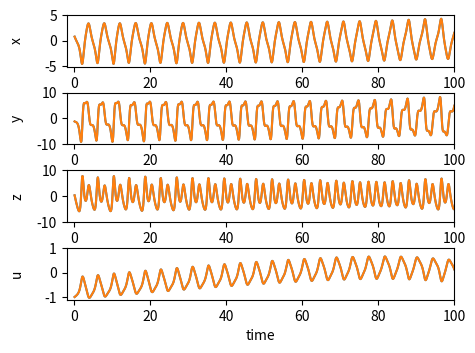
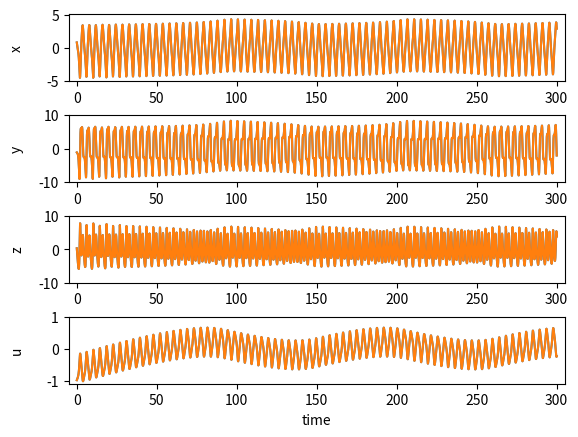
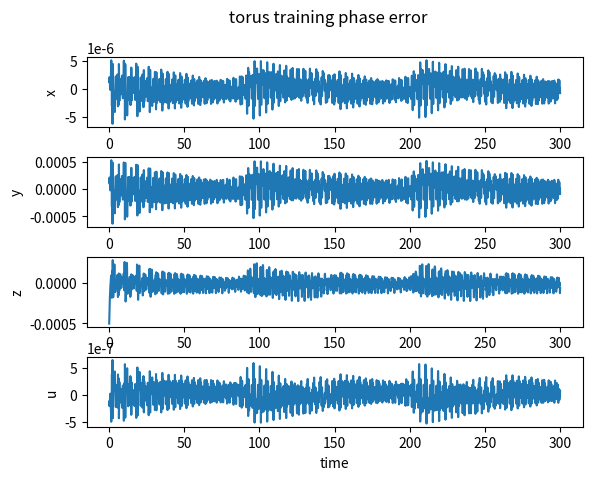
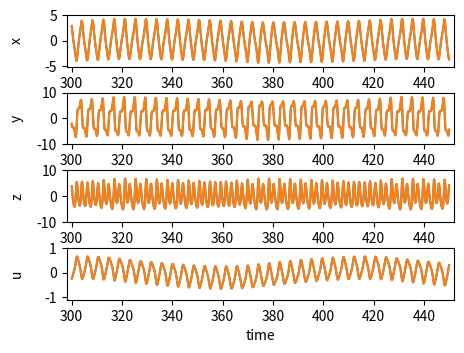
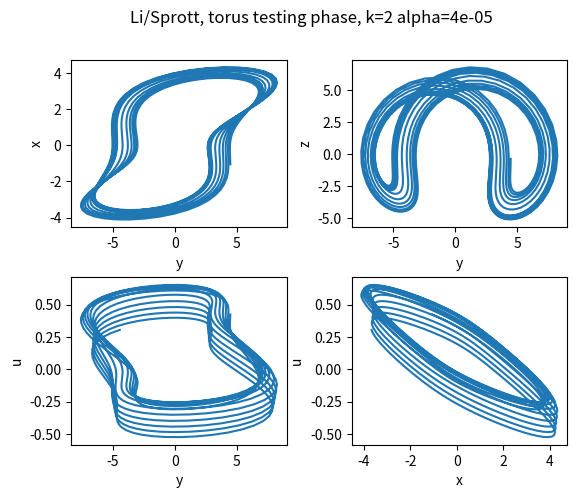
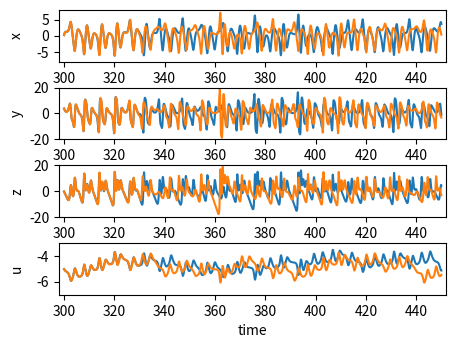
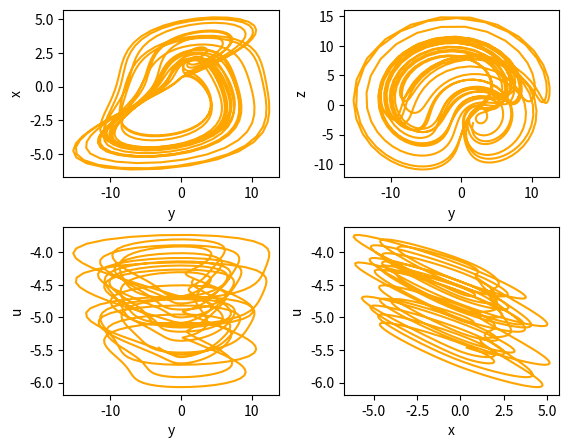
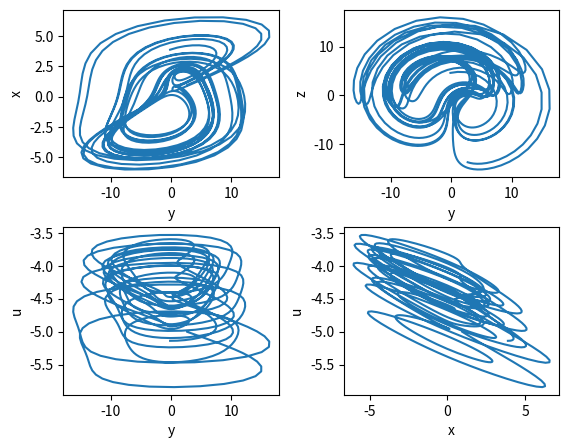
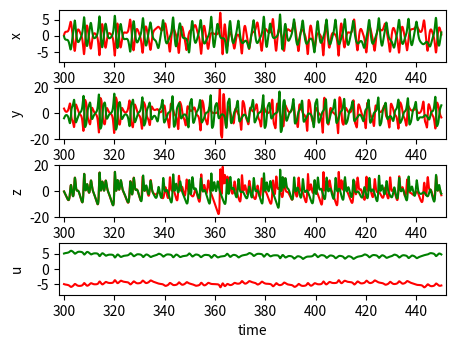
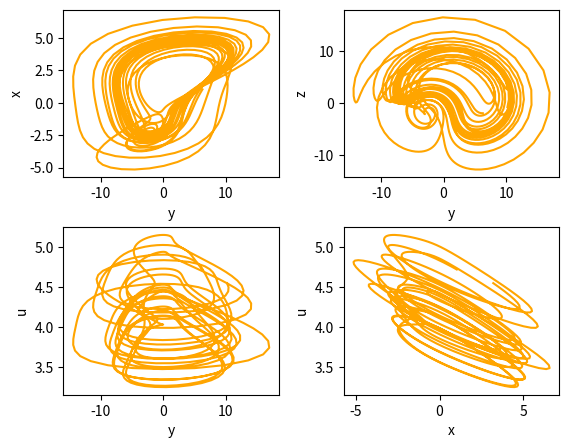

Source code (Python) for these figures, in order:
# -*- coding: utf-8 -*-
"""
Created on Sat Feb 20 13:17:10 2021

NVAR with time delays.  Don't be efficient for now.

Apply to the Li and Sprott 4D system that shows co-existing attractors

Li and Sprott, Coexisting Hidden Int. J. Bifurcation Chaos 24, 1450034 (2014)

Add prediction for other attractors

Jul 11, 2021, Fixed the constant term so it is +1, not +d

May 2, 2022: clean up calculation of nrmse and normalize each variable to its rms value

The code generates Figures 1-5 of the paper, plus some additional plots not included in the paper.
It also generates some error measurements used for hyperparameter optimization (just done by hand)

[redacted]
"""

import numpy as np
import matplotlib.pyplot as plt
from scipy.integrate import solve_ivp
from datetime import datetime

time_now  = datetime.now().strftime('%m_%d_%Y_%H_%M_%S') 

d = 4 # input_dimension = 3
k = 2 # number of time delay taps
dlin = k*d  # size of linear part of outvector  
dnonlin = int(dlin*(dlin+1)/2)  # size of nonlinear part of outvector
dtot = 1 + dlin + dnonlin # size of total outvector - add one for the constant term5
ridge_param = 4.e-5 # 2

dt=0.05
warmup = k*dt  # need to have warmup_pts >=1
traintime = 300. # 400.
testtime=150.
maxtime = warmup+traintime+testtime

warmup_pts=round(warmup/dt)
traintime_pts=round(traintime/dt)
warmtrain_pts=warmup_pts+traintime_pts
testtime_pts=round(testtime/dt)
maxtime_pts=round(maxtime/dt)

beginplt = int(2*testtime_pts/3)

t_eval=np.linspace(0,maxtime,maxtime_pts+1) # need the +1 here to have a step of dt

a= 6.   # torus + two chaotic attractors
b = 0.1

def sprott(t, y):
  
  dy0 = y[1]-y[0]
  dy1 = -y[0]*y[2]+y[3]
  dy2 = y[0]*y[1]-a
  dy3 = -b*y[1]
  
  # since lorenz is 3-dimensional, dy/dt should be an array of 3 values
  return [dy0, dy1, dy2, dy3]

# initial condition for torus

sprott_soln = solve_ivp(sprott, (0, maxtime), [1.,-1.,1.,-1.] , t_eval=t_eval, method='RK45', rtol=1.e-7, atol=1.e-8)

sprott_std = np.zeros(d)
sprott_var = 0.
for ii in range(d):
    sprott_std[ii] = np.std(sprott_soln.y[ii,:])
    sprott_var += sprott_std[ii]**2
#    sprott_soln.y[ii,:] /= sprott_std[ii]


x = np.zeros((dlin,maxtime_pts))

for delay in range(k):
    for j in range(delay,maxtime_pts):
        x[d*delay:d*(delay+1),j]=sprott_soln.y[:,j-delay]   # don't subtract mean or normalize

out_train = np.ones((dtot,traintime_pts))  # add constant term - do this by initializing entire matrix to 1's

out_train[1:dlin+1,:]=x[:,warmup_pts-1:warmtrain_pts-1]  # don't overwrite first element

cnt=0
for row in range(dlin):  
    for column in range(row,dlin):
        # important - dlin here, not d (I was making this mistake previously)
        # add 1 to account for constant terms
        out_train[dlin+1+cnt]=x[row,warmup_pts-1:warmtrain_pts-1]*x[column,warmup_pts-1:warmtrain_pts-1]
        cnt += 1

W_out = np.zeros((d,dtot))  # the +1 is for the constant terms

# drop the first few points when training
# x has the time delays too, so you need to take the first d components

# use when subtracting linear part of propagator 
W_out = (x[0:d,warmup_pts:warmtrain_pts]-x[0:d,warmup_pts-1:warmtrain_pts-1]) @ out_train[:,:].T @ np.linalg.pinv(out_train[:,:] @ out_train[:,:].T + ridge_param*np.identity(dtot))

# use when not subtracting linear part of propagator
#W_out = x[0:d,warmup_pts:warmtrain_pts] @ out_train[:,:].T @ np.linalg.pinv(out_train[:,:] @ out_train[:,:].T + ridge_param*np.identity(dtot))

x_predict = np.zeros((d,traintime_pts))

# use when subtracting linear part of propagator
# shift from 0:d to d:2*d to avoid constant terms
x_predict = x[0:d,warmup_pts-1:warmtrain_pts-1] + W_out @ out_train[:,0:traintime_pts]

# use when non subtracting linear part of propagator
#x_predict = W_out @ out_train[:,0:traintime_pts]

fig1, axs1 = plt.subplots(4)
fig1.set_size_inches(5.,3.7)
plt.subplots_adjust(hspace=0.5)
#plt.suptitle('Li/Sprott, torus training phase')
axs1[0].plot(t_eval[warmup_pts:warmtrain_pts],x[0,warmup_pts:warmtrain_pts],label='truth')
axs1[0].plot(t_eval[warmup_pts:warmtrain_pts],x_predict[0,:],label='predict')
axs1[0].set_ylabel('x')
axs1[0].yaxis.set_label_coords(-.11, .5)
axs1[0].set_xlim(-2.,100.)
axs1[0].set_ylim(-5.1,5.1)
axs1[1].plot(t_eval[warmup_pts:warmtrain_pts],x[1,warmup_pts:warmtrain_pts],label='truth')
axs1[1].plot(t_eval[warmup_pts:warmtrain_pts],x_predict[1,:],label='predict')
axs1[1].set_ylabel('y')
axs1[1].yaxis.set_label_coords(-.11, .5)
axs1[1].set_xlim(-2.,100.)
axs1[1].set_ylim(-10.,10.)
axs1[2].plot(t_eval[warmup_pts:warmtrain_pts],x[2,warmup_pts:warmtrain_pts],label='truth')
axs1[2].plot(t_eval[warmup_pts:warmtrain_pts],x_predict[2,:],label='predict')
axs1[2].set_ylabel('z')
axs1[2].yaxis.set_label_coords(-.11, .5)
axs1[2].set_xlim(-2.,100.)
axs1[2].set_ylim(-10.,10.)
axs1[3].plot(t_eval[warmup_pts:warmtrain_pts],x[3,warmup_pts:warmtrain_pts],label='truth')
axs1[3].plot(t_eval[warmup_pts:warmtrain_pts],x_predict[3,:],label='predict')
axs1[3].set_ylabel('u')
axs1[3].yaxis.set_label_coords(-.11, .5)
axs1[3].set_xlabel('time')
axs1[3].set_xlim(-2.,100.)
axs1[3].set_ylim(-1.1,1.)
# Figure 1 of the paper
plt.savefig('torus_training_fine'+time_now+'.pdf',format='pdf', bbox_inches="tight")

fig1b, axs1b = plt.subplots(4)
fig1.set_size_inches(5.,3.7)
plt.subplots_adjust(hspace=0.5)
#plt.suptitle('Li/Sprott, torus training phase')
axs1b[0].plot(t_eval[warmup_pts:warmtrain_pts],x[0,warmup_pts:warmtrain_pts],label='truth')
axs1b[0].plot(t_eval[warmup_pts:warmtrain_pts],x_predict[0,:],label='predict')
axs1b[0].set_ylabel('x')
axs1b[0].yaxis.set_label_coords(-.09, .5)
axs1b[0].set_xlim(-5.,305.)
axs1b[0].set_ylim(-5.1,5.1)
axs1b[1].plot(t_eval[warmup_pts:warmtrain_pts],x[1,warmup_pts:warmtrain_pts],label='truth')
axs1b[1].plot(t_eval[warmup_pts:warmtrain_pts],x_predict[1,:],label='predict')
axs1b[1].set_ylabel('y')
axs1b[1].yaxis.set_label_coords(-.09, .5)
axs1b[1].set_xlim(-5.,305.)
axs1b[1].set_ylim(-10.,10.)
axs1b[2].plot(t_eval[warmup_pts:warmtrain_pts],x[2,warmup_pts:warmtrain_pts],label='truth')
axs1b[2].plot(t_eval[warmup_pts:warmtrain_pts],x_predict[2,:],label='predict')
axs1b[2].set_ylabel('z')
axs1b[2].yaxis.set_label_coords(-.09, .5)
axs1b[2].set_xlim(-5.,305.)
axs1b[2].set_ylim(-10.,10.)
axs1b[3].plot(t_eval[warmup_pts:warmtrain_pts],x[3,warmup_pts:warmtrain_pts],label='truth')
axs1b[3].plot(t_eval[warmup_pts:warmtrain_pts],x_predict[3,:],label='predict')
axs1b[3].set_ylabel('u')
axs1b[3].yaxis.set_label_coords(-.09, .5)
axs1b[3].set_xlabel('time')
axs1b[3].set_xlim(-5.,305.)
axs1b[3].set_ylim(-1.1,1.)
# Figure 2 of the paper
plt.savefig('torus_training_coarse'+time_now+'.pdf',format='pdf', bbox_inches="tight")

fig1a, axs1a = plt.subplots(4)
plt.suptitle(' torus training phase error')
plt.subplots_adjust(hspace=0.43)
axs1a[0].plot(t_eval[warmup_pts:warmtrain_pts],x[0,warmup_pts:warmtrain_pts]-x_predict[0,:],label='predict')
axs1a[0].set_ylabel('x')
axs1a[1].plot(t_eval[warmup_pts:warmtrain_pts],x[1,warmup_pts:warmtrain_pts]-x_predict[1,:],label='predict')
axs1a[1].set_ylabel('y')
axs1a[2].plot(t_eval[warmup_pts:warmtrain_pts],x[2,warmup_pts:warmtrain_pts]-x_predict[2,:],label='predict')
axs1a[2].set_ylabel('z')
axs1a[3].plot(t_eval[warmup_pts:warmtrain_pts],x[3,warmup_pts:warmtrain_pts]-x_predict[3,:],label='predict')
axs1a[3].set_ylabel('u')
axs1a[3].set_xlabel('time')

# has dlin components, need to seledt the first d
#nrms = np.sqrt(np.mean(np.square(x[0:d,warmup_pts:warmtrain_pts]-x_predict[:,:]))) #/np.mean(np.square(x[0:d,warmup_pts:warmtrain_pts])))
nrms = np.sqrt(np.mean(np.square(x[0:d,warmup_pts:warmtrain_pts]-x_predict[:,:]))/sprott_var)

print('training nrms: '+str(nrms))

out_test = np.ones(dtot)  

#out_test = out_train[:,traintime_pts-1]

# I have an issue in that I need data from the past, but using x_test as I have
# in other routines assumes I just have data from the current time
# I need x_test to have the same dimensions as x, which is dlin

x_test = np.zeros((dlin,testtime_pts))

x_test[:,0] = x[:,warmtrain_pts-1]  

for j in range(testtime_pts-1):
    out_test[1:dlin+1]=x_test[:,j]   # the 1:dlin+1 is to account for constant layer
    # I am not being efficient here - just calculating the all over again - need to fix
    cnt=0
    for row in range(dlin):
        for column in range(row,dlin):
            out_test[dlin+1+cnt]=x_test[row,j]*x_test[column,j] # the +1 is to account for constant layer
            cnt += 1
    # need to shift down values, then determine latest prediction
    x_test[d:dlin,j+1]=x_test[0:(dlin-d),j]        
    x_test[0:d,j+1] = x_test[0:d,j]+W_out @ out_test[:]

#nrms_test = np.sqrt(np.mean(np.square(x[0:d,warmtrain_pts-1:maxtime_pts-1]-x_test[0:d,:]))) #/np.mean(np.square(x[0:d,warmtrain_pts-1:maxtime_pts-1])))
nrms_test = np.sqrt(np.mean(np.square(x[0:d,warmtrain_pts-1:maxtime_pts-1]-x_test[0:d,:]))/sprott_var)

print('testing nrms: '+str(nrms_test))

fig2, axs2 = plt.subplots(4)
fig2.set_size_inches(5.,3.7)
plt.subplots_adjust(hspace=0.5)
#plt.suptitle('Li/Sprott, torus testing phase, k='+str(k)+' alpha='+str(ridge_param))
axs2[0].plot(t_eval[warmtrain_pts-1:maxtime_pts-1],x[0,warmtrain_pts-1:maxtime_pts-1],label='truth')
axs2[0].plot(t_eval[warmtrain_pts-1:maxtime_pts-1],x_test[0,:],label='predict')
axs2[0].set_ylabel('x')
axs2[0].set_ylim(-5.1,5.1)
axs2[0].yaxis.set_label_coords(-.11, .5)
axs2[0].set_xlim(298.,452.)
axs2[0].set_ylim(-5.1,5.1)
axs2[1].plot(t_eval[warmtrain_pts-1:maxtime_pts-1],x[1,warmtrain_pts-1:maxtime_pts-1],label='truth')
axs2[1].plot(t_eval[warmtrain_pts-1:maxtime_pts-1],x_test[1,:],label='predict')
axs2[1].set_ylabel('y')
axs2[1].set_ylim(-10.,10.)
axs2[1].yaxis.set_label_coords(-.11, .5)
axs2[1].set_xlim(298.,452.)
axs2[2].plot(t_eval[warmtrain_pts-1:maxtime_pts-1],x[2,warmtrain_pts-1:maxtime_pts-1],label='truth')
axs2[2].plot(t_eval[warmtrain_pts-1:maxtime_pts-1],x_test[2,:],label='predict')
axs2[2].set_ylabel('z')
axs2[2].set_ylim(-10.,10.)
axs2[2].yaxis.set_label_coords(-.11, .5)
axs2[2].set_xlim(298.,452.)
axs2[3].plot(t_eval[warmtrain_pts-1:maxtime_pts-1],x[3,warmtrain_pts-1:maxtime_pts-1],label='truth')
axs2[3].plot(t_eval[warmtrain_pts-1:maxtime_pts-1],x_test[3,:],label='predict')
axs2[3].set_ylabel('u')
axs2[3].yaxis.set_label_coords(-.11, .5)
axs2[3].set_xlim(298.,452.)
axs2[3].set_ylim(-1.1,1.)
axs2[3].set_xlabel('time')
plt.savefig('torus_testing'+time_now+'.pdf',format='pdf', bbox_inches="tight")

fig2a, axs2a = plt.subplots(2,2)
fig2a.set_figheight(5) 
plt.subplots_adjust(hspace=0.3, wspace=0.3)
plt.suptitle('Li/Sprott, torus testing phase, k='+str(k)+' alpha='+str(ridge_param))
axs2a[0,0].plot(x_test[1,beginplt:],x_test[0,beginplt:])
axs2a[0,0].set_ylabel('x')
axs2a[0,0].set_xlabel('y')

axs2a[0,1].plot(x_test[1,beginplt:],x_test[2,beginplt:])
axs2a[0,1].set_ylabel('z')
axs2a[0,1].set_xlabel('y')

axs2a[1,0].plot(x_test[1,beginplt:],x_test[3,beginplt:])
axs2a[1,0].set_ylabel('u')
axs2a[1,0].set_xlabel('y')

axs2a[1,1].plot(x_test[0,beginplt:],x_test[3,beginplt:])
axs2a[1,1].set_ylabel('u')
axs2a[1,1].set_xlabel('x')


#  now try to go to one of the chaotic attractors

# find the warmup points using truth just finding k points
t_eval_po1=np.linspace(0,dt*(k-1),k) # need the +1 here to have a step of dt

#integrate over full range so we have the data to plot
sprott_soln_po1 = solve_ivp(sprott, (0, maxtime), [0.,4.,0.,-5.] , t_eval=t_eval, method='RK45', rtol=1.e-6, atol=1.e-7)

# don't forget to normalize these points too!
#for ii in range(d):
#    sprott_soln_po1.y[ii,:] /= sprott_std[ii]

x_test_po1 = np.zeros((dlin,testtime_pts))

out_test_po1 = np.ones(dtot)  

for delay in range(k):
    for j in range(delay,k):
        x_test_po1[d*delay:d*(delay+1),0]=sprott_soln_po1.y[:,j-delay]   # don't subtract mean or normalize
    
    
for j in range(testtime_pts-1):
    out_test_po1[1:dlin+1]=x_test_po1[:,j]   # the d:dlin+d is to account for constant layer
    # I am not being efficient here - just calculating the all over again - need to fix
    cnt=0
    for row in range(dlin):
        for column in range(row,dlin):
            out_test_po1[dlin+1+cnt]=x_test_po1[row,j]*x_test_po1[column,j] # the +1 is to account for constant layer
            cnt += 1
    # need to shift down values, then determine latest prediction
    x_test_po1[d:dlin,j+1] = x_test_po1[0:(dlin-d),j]        
    x_test_po1[0:d,j+1] = x_test_po1[0:d,j]+W_out @ out_test_po1[:]

fig4, axs4 = plt.subplots(4)
fig4.set_size_inches(5.,3.7)
plt.subplots_adjust(hspace=0.5)
#plt.subplots_adjust(hspace=0.43)
#plt.suptitle('Li/Sprott, chaos, testing phase, k='+str(k)+' alpha='+str(ridge_param))
axs4[0].plot(t_eval[warmtrain_pts-1:maxtime_pts-1],sprott_soln_po1.y[0,1:testtime_pts+1],label='truth')
axs4[0].plot(t_eval[warmtrain_pts-1:maxtime_pts-1],x_test_po1[0,:],label='predict')
axs4[0].set_ylabel('x')
axs4[0].set_ylim(-8.,8.)
axs4[0].yaxis.set_label_coords(-.09, .5)
axs4[0].set_xlim(298.,452.)

axs4[1].plot(t_eval[warmtrain_pts-1:maxtime_pts-1],sprott_soln_po1.y[1,1:testtime_pts+1],label='truth')
axs4[1].plot(t_eval[warmtrain_pts-1:maxtime_pts-1],x_test_po1[1,:],label='predict')
axs4[1].set_ylabel('y')
axs4[1].set_ylim(-20.,20.)
axs4[1].yaxis.set_label_coords(-.09, .5)
axs4[1].set_xlim(298.,452.)

axs4[2].plot(t_eval[warmtrain_pts-1:maxtime_pts-1],sprott_soln_po1.y[2,1:testtime_pts+1],label='truth')
axs4[2].plot(t_eval[warmtrain_pts-1:maxtime_pts-1],x_test_po1[2,:],label='predict')
axs4[2].set_ylabel('z')
axs4[2].set_ylim(-20.,20.)
axs4[2].yaxis.set_label_coords(-.09, .5)
axs4[2].set_xlim(298.,452.)

axs4[3].plot(t_eval[warmtrain_pts-1:maxtime_pts-1],sprott_soln_po1.y[3,1:testtime_pts+1],label='truth')
axs4[3].plot(t_eval[warmtrain_pts-1:maxtime_pts-1],x_test_po1[3,:],label='predict')
axs4[3].set_ylabel('u')
axs4[3].set_xlim(298.,452.)
axs4[3].set_ylim(-7.,-3.)
axs4[3].yaxis.set_label_coords(-.09, .5)
axs4[3].set_xlabel('time')
# Figure 4 of the paper
plt.savefig('chaos1_testing'+time_now+'.pdf',format='pdf', bbox_inches="tight")

fig4a, axs4a = plt.subplots(2,2)
fig4a.set_figheight(5) 
plt.subplots_adjust(hspace=0.3, wspace=0.3)
beginplt = int(testtime_pts/2)
#plt.suptitle('Li/Sprott, chaos, testing phase, k='+str(k)+' alpha='+str(ridge_param))
axs4a[0,0].plot(x_test_po1[1,beginplt:],x_test_po1[0,beginplt:],color='orange')
axs4a[0,0].set_ylabel('x')
axs4a[0,0].set_xlabel('y')

axs4a[0,1].plot(x_test_po1[1,beginplt:],x_test_po1[2,beginplt:],color='orange')
axs4a[0,1].set_ylabel('z')
axs4a[0,1].set_xlabel('y')

axs4a[1,0].plot(x_test_po1[1,beginplt:],x_test_po1[3,beginplt:],color='orange')
axs4a[1,0].set_ylabel('u')
axs4a[1,0].set_xlabel('y')

axs4a[1,1].plot(x_test_po1[0,beginplt:],x_test_po1[3,beginplt:],color='orange')
axs4a[1,1].set_ylabel('u')
axs4a[1,1].set_xlabel('x')
plt.savefig('chaosn_testing_attractor'+time_now+'.pdf',format='pdf', bbox_inches="tight")

#ground truth chaotic attractor
plotlen = 1500
fig4b, axs4b = plt.subplots(2,2)
fig4b.set_figheight(5) 
plt.subplots_adjust(hspace=0.3, wspace=0.3)
beginplt = int(testtime_pts/2)
#plt.suptitle('Li/Sprott, chaos, testing phase, k='+str(k)+' alpha='+str(ridge_param))
axs4b[0,0].plot(sprott_soln_po1.y[1,beginplt:beginplt+plotlen],sprott_soln_po1.y[0,beginplt:beginplt+plotlen])
axs4b[0,0].set_ylabel('x')
axs4b[0,0].set_xlabel('y')

axs4b[0,1].plot(sprott_soln_po1.y[1,beginplt:beginplt+plotlen],sprott_soln_po1.y[2,beginplt:beginplt+plotlen])
axs4b[0,1].set_ylabel('z')
axs4b[0,1].set_xlabel('y')

axs4b[1,0].plot(sprott_soln_po1.y[1,beginplt:beginplt+plotlen],sprott_soln_po1.y[3,beginplt:beginplt+plotlen])
axs4b[1,0].set_ylabel('u')
axs4b[1,0].set_xlabel('y')

axs4b[1,1].plot(sprott_soln_po1.y[0,beginplt:beginplt+plotlen],sprott_soln_po1.y[3,beginplt:beginplt+plotlen])
axs4b[1,1].set_ylabel('u')
axs4b[1,1].set_xlabel('x')
plt.savefig('chaosn_truth_attractor'+time_now+'.pdf',format='pdf', bbox_inches="tight")

# now find the other chaotic attractor

t_eval_po2=np.linspace(0,dt*(k-1),k) # need the +1 here to have a step of dt

sprott_soln_po2 = solve_ivp(sprott, (0, maxtime), [0.,-4.,0.,5.] , t_eval=t_eval_po1, method='RK45', rtol=1.e-6, atol=1.e-7)

# don't forget to normalize these points too!
#for ii in range(d):
#    sprott_soln_po2.y[ii,:] /= sprott_std[ii]
    
x_test_po2 = np.zeros((dlin,testtime_pts))

out_test_po2 = np.ones(dtot)  

for delay in range(k):
    for j in range(delay,k):
        x_test_po2[d*delay:d*(delay+1),0]=sprott_soln_po2.y[:,j-delay]   # don't subtract mean or normalize
    
    
for j in range(testtime_pts-1):
    out_test_po2[1:dlin+1]=x_test_po2[:,j]   # the d:dlin+d is to account for constant layer
    # I am not being efficient here - just calculating the all over again - need to fix
    cnt=0
    for row in range(dlin):
        for column in range(row,dlin):
            out_test_po2[dlin+1+cnt]=x_test_po2[row,j]*x_test_po2[column,j] # the +d is to account for constant layer
            cnt += 1
    # need to shift down values, then determine latest prediction
    x_test_po2[d:dlin,j+1] = x_test_po2[0:(dlin-d),j]        
    x_test_po2[0:d,j+1] = x_test_po2[0:d,j]+W_out @ out_test_po2[:]

fig5, axs5 = plt.subplots(4)
fig5.set_size_inches(5.,3.7)
plt.subplots_adjust(hspace=0.5)
#plt.subplots_adjust(hspace=0.43) #, wspace=0.3)
#plt.suptitle('Li/Sprott, chaotic orbit, testing phase, k='+str(k)+' alpha='+str(ridge_param))
axs5[0].plot(t_eval[warmtrain_pts-1:maxtime_pts-1],x_test_po1[0,:],color='red')
axs5[0].plot(t_eval[warmtrain_pts-1:maxtime_pts-1],x_test_po2[0,:],color='green')
axs5[0].set_ylabel('x')
axs5[0].set_ylim(-8.,8.)
axs5[0].yaxis.set_label_coords(-.09, .5)
axs5[0].set_xlim(298.,452.)

axs5[1].plot(t_eval[warmtrain_pts-1:maxtime_pts-1],x_test_po1[1,:],color='red')
axs5[1].plot(t_eval[warmtrain_pts-1:maxtime_pts-1],x_test_po2[1,:],color='green')
axs5[1].set_ylabel('y')
axs5[1].set_ylim(-20.,20.)
axs5[1].yaxis.set_label_coords(-.09, .5)
axs5[1].set_xlim(298.,452.)

axs5[2].plot(t_eval[warmtrain_pts-1:maxtime_pts-1],x_test_po1[2,:],color='red')
axs5[2].plot(t_eval[warmtrain_pts-1:maxtime_pts-1],x_test_po2[2,:],color='green')
axs5[2].set_ylabel('z')
axs5[2].set_ylim(-20.,20.)
axs5[2].yaxis.set_label_coords(-.09, .5)
axs5[2].set_xlim(298.,452.)

axs5[3].plot(t_eval[warmtrain_pts-1:maxtime_pts-1],x_test_po1[3,:],color='red')
axs5[3].plot(t_eval[warmtrain_pts-1:maxtime_pts-1],x_test_po2[3,:],color='green')
axs5[3].set_ylabel('u')
axs5[3].set_xlabel('time')
axs5[3].set_ylim(-8.5,8.5)
axs5[3].yaxis.set_label_coords(-.09, .5)
axs5[3].set_xlim(298.,452.)
# Figure 5 of the paper
plt.savefig('chaosp_testing'+time_now+'.pdf',format='pdf', bbox_inches="tight")


fig5a, axs5a = plt.subplots(2,2)
fig5a.set_figheight(5) 
plt.subplots_adjust(hspace=0.3, wspace=0.3)
#plt.suptitle('Li/Sprott, SYM chaotic orbit, testing phase, k='+str(k)+' alpha='+str(ridge_param))
axs5a[0,0].plot(x_test_po2[1,beginplt:],x_test_po2[0,beginplt:],color='orange')
axs5a[0,0].set_ylabel('x')
axs5a[0,0].set_xlabel('y')

axs5a[0,1].plot(x_test_po2[1,beginplt:],x_test_po2[2,beginplt:],color='orange')
axs5a[0,1].set_ylabel('z')
axs5a[0,1].set_xlabel('y')

axs5a[1,0].plot(x_test_po2[1,beginplt:],x_test_po2[3,beginplt:],color='orange')
axs5a[1,0].set_ylabel('u')
axs5a[1,0].set_xlabel('y')

axs5a[1,1].plot(x_test_po2[0,beginplt:],x_test_po2[3,beginplt:],color='orange')
axs5a[1,1].set_ylabel('u')
axs5a[1,1].set_xlabel('x')
plt.savefig('chaosp_testing_attractor'+time_now+'.pdf',format='pdf', bbox_inches="tight")